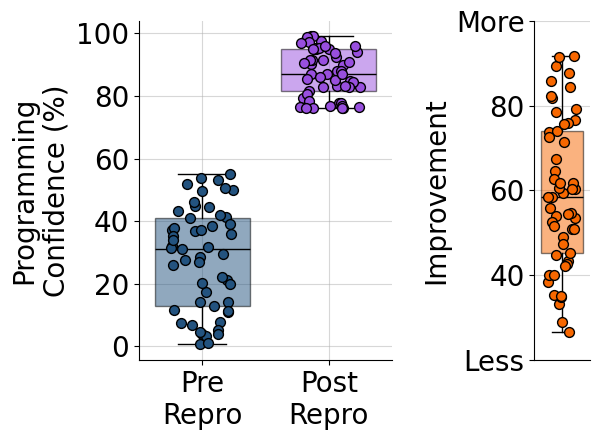

Write the Python code that produced this figure.
import numpy as np
import matplotlib.pyplot as plt

import matplotlib as mpl

mpl.rcParams.update({"font.size": 20, "font.family": "Palatino Linotype"})


y_label_post_and_pre = "Programming\nConfidence (%)"
y_label_post_minus_pre = "Improvement"
x_ticks_label = ["Pre\nRepro", "Post\nRepro"]

color_pre = [0.1373, 0.3255, 0.4980]
color_post = [0.5961, 0.3098, 0.8706]
color_post_minus_pre = [0.9686, 0.4039, 0]

colors = [color_pre, color_post]

box_plot_width = .75
jitter_plot_width = box_plot_width / 3

# generate data
n_learners = 53
n_groups = 2
pre_low = 0
pre_high = 55
post_low = 75
post_high = 100

def generate_pre_post_data(n_learners, pre_params, post_params):
    pre_data = np.random.uniform(pre_params[0], pre_params[1], size= n_learners)
    post_data = np.random.uniform(post_params[0], post_params[1], size = n_learners)
    data =  [pre_data, post_data]
    return data

data_pre_post = generate_pre_post_data(n_learners=n_learners, 
                                       pre_params= [pre_low, pre_high],
                                       post_params= [post_low, post_high])

data_post_minus_pre = data_pre_post[1] - data_pre_post[0]

# create figure
fig = plt.figure()

subplot_row = 1
subplot_col = 3

ax_pre_post = plt.subplot2grid((subplot_row, subplot_col), loc= (0,0), colspan= 2)
ax_post_minus_pre = plt.subplot2grid((subplot_row, subplot_col), loc= (0,2))

# boxplots pre and post
boxplot_pre_post = ax_pre_post.boxplot(x = data_pre_post, patch_artist=True, widths= box_plot_width)

for box, color_code, median in zip(boxplot_pre_post["boxes"], colors, boxplot_pre_post["medians"]):
    box.set_facecolor(color_code)
    box.set_alpha(0.5)
    median.set_color('black')
    
# boxplots post minus pre
boxplot_post_minus_pre = ax_post_minus_pre.boxplot(x= data_post_minus_pre, patch_artist=True, widths= box_plot_width)

boxplot_post_minus_pre["boxes"][0].set_facecolor(color_post_minus_pre)
boxplot_post_minus_pre["boxes"][0].set_alpha(0.5)
boxplot_post_minus_pre["medians"][0].set_color("black")

# scatter plots post and pre
for idx in range(n_groups):
    x_data = np.ones((1, n_learners)) + idx
    x_jittered_data = x_data+ np.random.uniform(low= -jitter_plot_width,
                                                high = jitter_plot_width,
                                                size = n_learners)
    ax_pre_post.scatter(x= x_jittered_data, 
                        y = data_pre_post[idx], 
                        color = colors[idx], 
                        zorder = 10,
                        s = 50,
                        edgecolor = 'black')
    
# scatter plots post minus pre

x_data = np.ones((1,n_learners))
x_jittered_data = x_data + np.random.uniform(low= -jitter_plot_width, high= jitter_plot_width, size = n_learners)
ax_post_minus_pre.scatter(x = x_jittered_data,
                          y = data_post_minus_pre,
                          color = color_post_minus_pre,
                          zorder = 10,
                          s = 50,
                          edgecolor = 'black')

# fine tune our figure
## post and pre comparison
ax_pre_post.set_ylabel(y_label_post_and_pre)
ax_pre_post.set_xticklabels(x_ticks_label)

ax_post_minus_pre.set_ylabel(y_label_post_minus_pre)

## post MINUS pre
ax_post_minus_pre.set_xticks([])

ax_post_minus_pre.set_ylim(20, 100)


chopped_y_tick_labels = [t._text for t in ax_post_minus_pre.get_yticklabels()[1:-1]]

new_y_tick_labels = ["Less"] + chopped_y_tick_labels + ["More"]
y_tick_vales = [v._y for v in ax_post_minus_pre.get_yticklabels()]

ax_post_minus_pre.set_yticks(ticks = y_tick_vales, labels= new_y_tick_labels)


# show fig

ax_pre_post.grid(alpha = .5)
ax_pre_post.spines[["top", "right"]].set_visible(False)

ax_post_minus_pre.grid(alpha = .5)
ax_post_minus_pre.spines[["top", "right"]].set_visible(False)

plt.tight_layout()
plt.show()